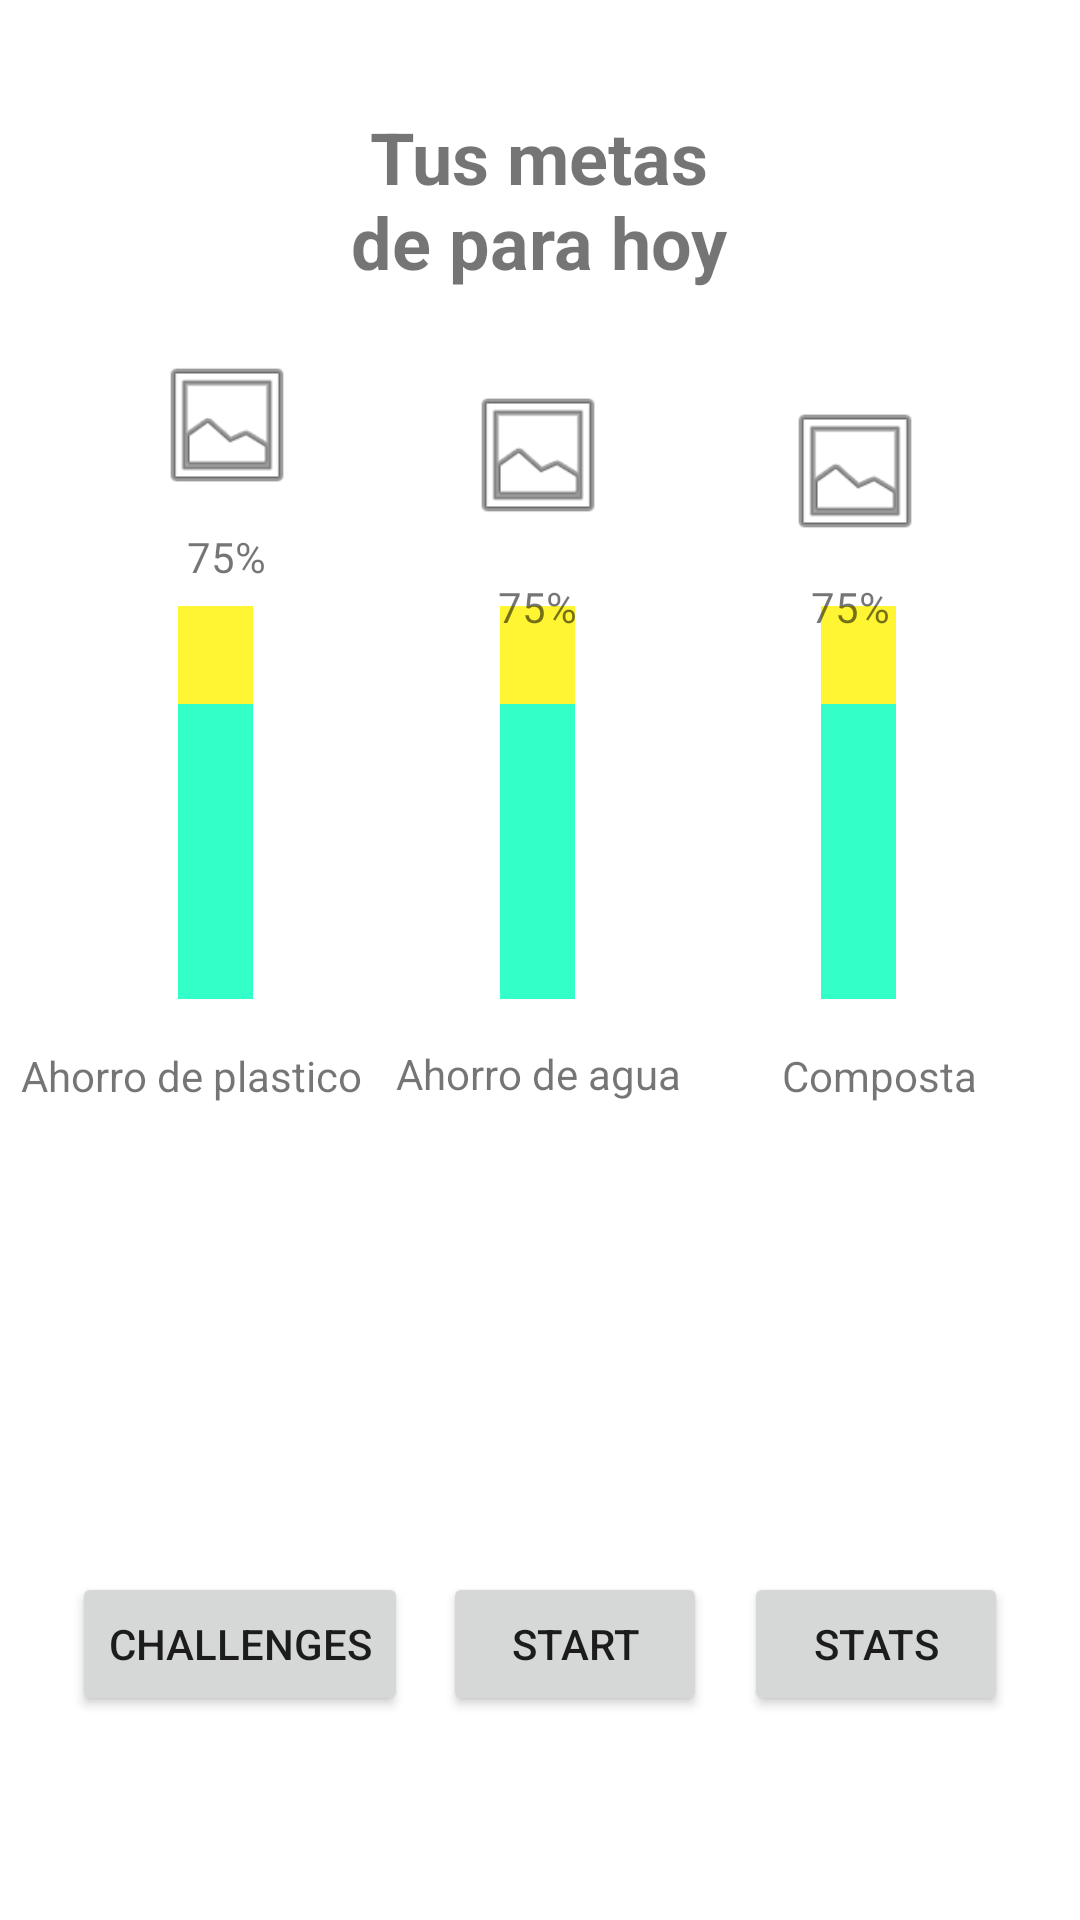

Android layout source for this screen:
<!-- AndroidManifest.xml: application theme Theme.GreenHabits -->
<!-- res/layout/activity_main.xml -->
<?xml version="1.0" encoding="utf-8"?>
<androidx.constraintlayout.widget.ConstraintLayout xmlns:android="http://schemas.android.com/apk/res/android"
    xmlns:app="http://schemas.android.com/apk/res-auto"
    xmlns:tools="http://schemas.android.com/tools"
    android:id="@+id/main"
    android:layout_width="match_parent"
    android:layout_height="match_parent"
    tools:context=".MainActivity">

    <TextView
        android:id="@+id/title2"
        android:layout_width="130dp"
        android:layout_height="69dp"
        android:layout_marginTop="32dp"
        android:gravity="center"
        android:text="Tus metas de para hoy"
        android:textSize="24sp"
        android:textStyle="bold"
        app:layout_constraintEnd_toEndOf="parent"
        app:layout_constraintHorizontal_bias="0.498"
        app:layout_constraintStart_toStartOf="parent"
        app:layout_constraintTop_toTopOf="parent" />

    <ImageView
        android:id="@+id/icon_water"
        android:layout_width="50dp"
        android:layout_height="50dp"
        android:layout_marginBottom="16dp"
        android:src="@android:drawable/ic_menu_gallery"
        app:layout_constraintBottom_toTopOf="@+id/percentage_water"
        app:layout_constraintEnd_toEndOf="parent"
        app:layout_constraintHorizontal_bias="0.498"
        app:layout_constraintStart_toStartOf="parent"
        app:layout_constraintTop_toTopOf="parent"
        app:layout_constraintVertical_bias="1.0" />

    <ImageView
        android:id="@+id/icon_plastic"
        android:layout_width="50dp"
        android:layout_height="50dp"
        android:src="@android:drawable/ic_menu_gallery"
        app:layout_constraintBottom_toTopOf="@+id/percentage_plastic"
        app:layout_constraintEnd_toEndOf="parent"
        app:layout_constraintHorizontal_bias="0.163"
        app:layout_constraintStart_toStartOf="parent"
        app:layout_constraintTop_toTopOf="parent"
        app:layout_constraintVertical_bias="0.926" />

    <ImageView
        android:id="@+id/icon_compost"
        android:layout_width="50dp"
        android:layout_height="50dp"
        android:src="@android:drawable/ic_menu_gallery"
        app:layout_constraintBottom_toTopOf="@+id/percentage_compost"
        app:layout_constraintEnd_toEndOf="parent"
        app:layout_constraintHorizontal_bias="0.839"
        app:layout_constraintStart_toStartOf="parent"
        app:layout_constraintTop_toTopOf="parent"
        app:layout_constraintVertical_bias="0.926" />

    <ProgressBar
        android:id="@+id/progress_water"
        style="?android:attr/progressBarStyleHorizontal"
        android:layout_width="131dp"
        android:layout_height="25dp"
        android:layout_marginBottom="360dp"
        android:max="100"
        android:progress="75"
        android:progressDrawable="@drawable/custom_progressbar"
        android:rotation="270"
        app:layout_constraintBottom_toBottomOf="parent"
        app:layout_constraintEnd_toEndOf="parent"
        app:layout_constraintHorizontal_bias="0.496"
        app:layout_constraintStart_toStartOf="parent" />

    <ProgressBar
        android:id="@+id/progress_plastic"
        style="?android:attr/progressBarStyleHorizontal"
        android:layout_width="131dp"
        android:layout_height="25dp"
        android:layout_marginBottom="360dp"
        android:max="100"
        android:progress="75"
        android:progressDrawable="@drawable/custom_progressbar"
        android:rotation="270"
        app:layout_constraintBottom_toBottomOf="parent"
        app:layout_constraintEnd_toEndOf="parent"
        app:layout_constraintHorizontal_bias="0.028"
        app:layout_constraintStart_toStartOf="parent" />

    <ProgressBar
        android:id="@+id/progress_compost"
        style="?android:attr/progressBarStyleHorizontal"
        android:layout_width="131dp"
        android:layout_height="25dp"
        android:layout_marginBottom="360dp"
        android:max="100"
        android:progress="75"
        android:progressDrawable="@drawable/custom_progressbar"
        android:rotation="270"
        app:layout_constraintBottom_toBottomOf="parent"
        app:layout_constraintEnd_toEndOf="parent"
        app:layout_constraintHorizontal_bias="0.964"
        app:layout_constraintStart_toStartOf="parent" />

    <TextView
        android:id="@+id/percentage_water"
        android:layout_width="wrap_content"
        android:layout_height="wrap_content"
        android:gravity="center"
        android:text="75%"
        app:layout_constraintBottom_toTopOf="@+id/progress_water"
        app:layout_constraintEnd_toEndOf="parent"
        app:layout_constraintHorizontal_bias="0.498"
        app:layout_constraintStart_toStartOf="parent"
        app:layout_constraintTop_toTopOf="parent"
        app:layout_constraintVertical_bias="0.816" />

    <TextView
        android:id="@+id/percentage_compost"
        android:layout_width="wrap_content"
        android:layout_height="wrap_content"
        android:gravity="center"
        android:text="75%"
        app:layout_constraintBottom_toTopOf="@+id/progress_compost"
        app:layout_constraintEnd_toEndOf="parent"
        app:layout_constraintHorizontal_bias="0.81"
        app:layout_constraintStart_toStartOf="parent"
        app:layout_constraintTop_toTopOf="parent"
        app:layout_constraintVertical_bias="0.816" />

    <TextView
        android:id="@+id/percentage_plastic"
        android:layout_width="wrap_content"
        android:layout_height="wrap_content"
        android:layout_marginBottom="60dp"
        android:gravity="center"
        android:text="75%"
        app:layout_constraintBottom_toTopOf="@+id/progress_plastic"
        app:layout_constraintEnd_toEndOf="parent"
        app:layout_constraintHorizontal_bias="0.187"
        app:layout_constraintStart_toStartOf="parent"
        app:layout_constraintTop_toTopOf="parent"
        app:layout_constraintVertical_bias="1.0" />

    <TextView
        android:id="@+id/label_water"
        android:layout_width="wrap_content"
        android:layout_height="19dp"
        android:gravity="center"
        android:text="Ahorro de agua"
        app:layout_constraintBottom_toBottomOf="parent"
        app:layout_constraintEnd_toEndOf="parent"
        app:layout_constraintHorizontal_bias="0.498"
        app:layout_constraintStart_toStartOf="parent"
        app:layout_constraintTop_toBottomOf="@+id/progress_water"
        app:layout_constraintVertical_bias="0.2" />

    <TextView
        android:id="@+id/label_plastic"
        android:layout_width="wrap_content"
        android:layout_height="wrap_content"
        android:text="Ahorro de plastico"
        app:layout_constraintBottom_toBottomOf="parent"
        app:layout_constraintEnd_toStartOf="@+id/label_water"
        app:layout_constraintHorizontal_bias="0.38"
        app:layout_constraintStart_toStartOf="parent"
        app:layout_constraintTop_toBottomOf="@+id/progress_plastic"
        app:layout_constraintVertical_bias="0.202" />

    <TextView
        android:id="@+id/label_compost"
        android:layout_width="wrap_content"
        android:layout_height="wrap_content"
        android:text="Composta"
        app:layout_constraintBottom_toBottomOf="parent"
        app:layout_constraintEnd_toEndOf="parent"
        app:layout_constraintHorizontal_bias="0.494"
        app:layout_constraintStart_toEndOf="@+id/label_water"
        app:layout_constraintTop_toBottomOf="@+id/progress_compost"
        app:layout_constraintVertical_bias="0.202" />

    <Button
        android:id="@+id/btnviewchallenges"
        android:layout_width="wrap_content"
        android:layout_height="wrap_content"
        android:layout_marginStart="24dp"
        android:text="@string/View_challenges"
        app:layout_constraintBottom_toBottomOf="parent"
        app:layout_constraintStart_toStartOf="parent"
        app:layout_constraintTop_toTopOf="parent"
        app:layout_constraintVertical_bias="0.885" />

    <Button
        android:id="@+id/btnviewStats"
        android:layout_width="wrap_content"
        android:layout_height="wrap_content"
        android:layout_marginEnd="24dp"
        android:text="@string/View_Stats"
        app:layout_constraintBottom_toBottomOf="parent"
        app:layout_constraintEnd_toEndOf="parent"
        app:layout_constraintTop_toTopOf="parent"
        app:layout_constraintVertical_bias="0.885" />

    <Button
        android:id="@+id/btnviewstart"
        android:layout_width="wrap_content"
        android:layout_height="wrap_content"
        android:layout_marginStart="4dp"
        android:layout_marginEnd="4dp"
        android:text="@string/View_Start"
        app:layout_constraintBottom_toBottomOf="parent"
        app:layout_constraintEnd_toStartOf="@+id/btnviewStats"
        app:layout_constraintHorizontal_bias="0.484"
        app:layout_constraintStart_toEndOf="@+id/btnviewchallenges"
        app:layout_constraintTop_toTopOf="parent"
        app:layout_constraintVertical_bias="0.885" />

</androidx.constraintlayout.widget.ConstraintLayout>
<!-- resources referenced by this layout -->
<resources>
  <!-- drawable custom_progressbar (drawable) -->
  <?xml version="1.0" encoding="utf-8"?>
      <layer-list xmlns:android="http://schemas.android.com/apk/res/android">
          <item android:id="@android:id/background">
              <shape android:shape="rectangle">
                  <solid android:color="#FFF533" /> 
              </shape>
          </item>
          <item android:id="@android:id/progress">
              <clip>
                  <shape android:shape="rectangle">
                      <solid android:color="#33FFC9" /> 
                  </shape>
              </clip>
          </item>
      </layer-list>
  <string name="View_Start">Start</string>
  <string name="View_Stats">Stats</string>
  <string name="View_challenges">Challenges</string>
  <style name="Theme.GreenHabits" parent="Base.Theme.GreenHabits" />
  <style name="Base.Theme.GreenHabits" parent="Theme.MaterialComponents.DayNight.DarkActionBar">
          
          
      </style>
</resources>
